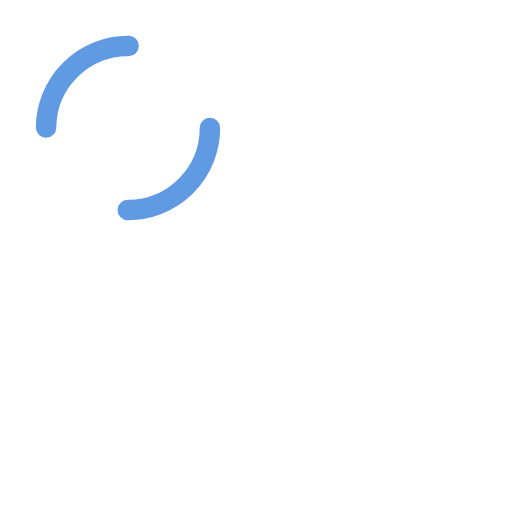
t = 0.00 s
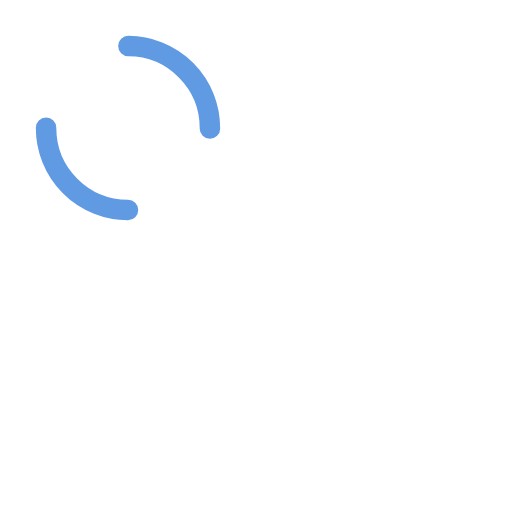
t = 0.25 s
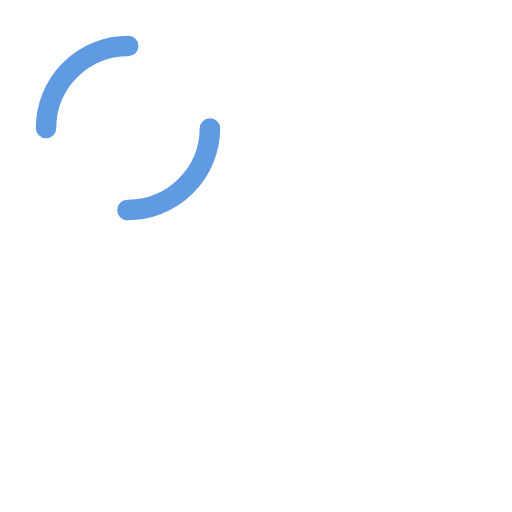
t = 0.50 s
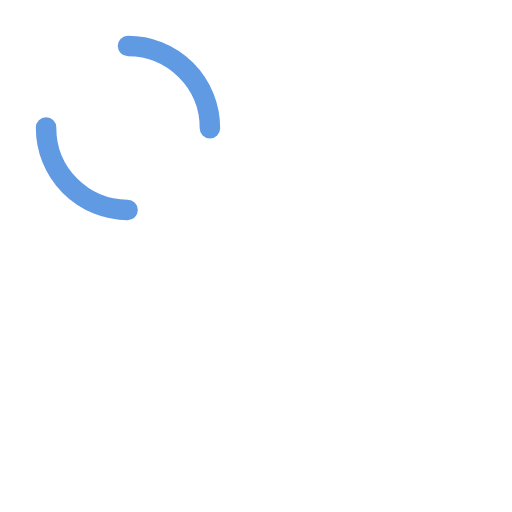
t = 0.75 s

The animated SVG that drew these frames (rendered in a browser with its animation timeline set to each time). Animation: 1 SMIL element (animateTransform=1); one cycle of 1.00 s, repeats indefinitely.

<svg width="200" height="200" viewBox="0 0 200 200" fill="none" xmlns="http://www.w3.org/2000/svg">
	<circle cx="50" cy="50" r="32" stroke-width="8" stroke="#5F9AE3" stroke-dasharray="50.26548245743669 50.26548245743669" fill="none" stroke-linecap="round" transform="rotate(41.2502 50 50)">
		<animateTransform attributeName="transform" type="rotate" repeatCount="indefinite" dur="1s" keyTimes="0;1" values="0 50 50;360 50 50"></animateTransform>
	</circle>
</svg>
